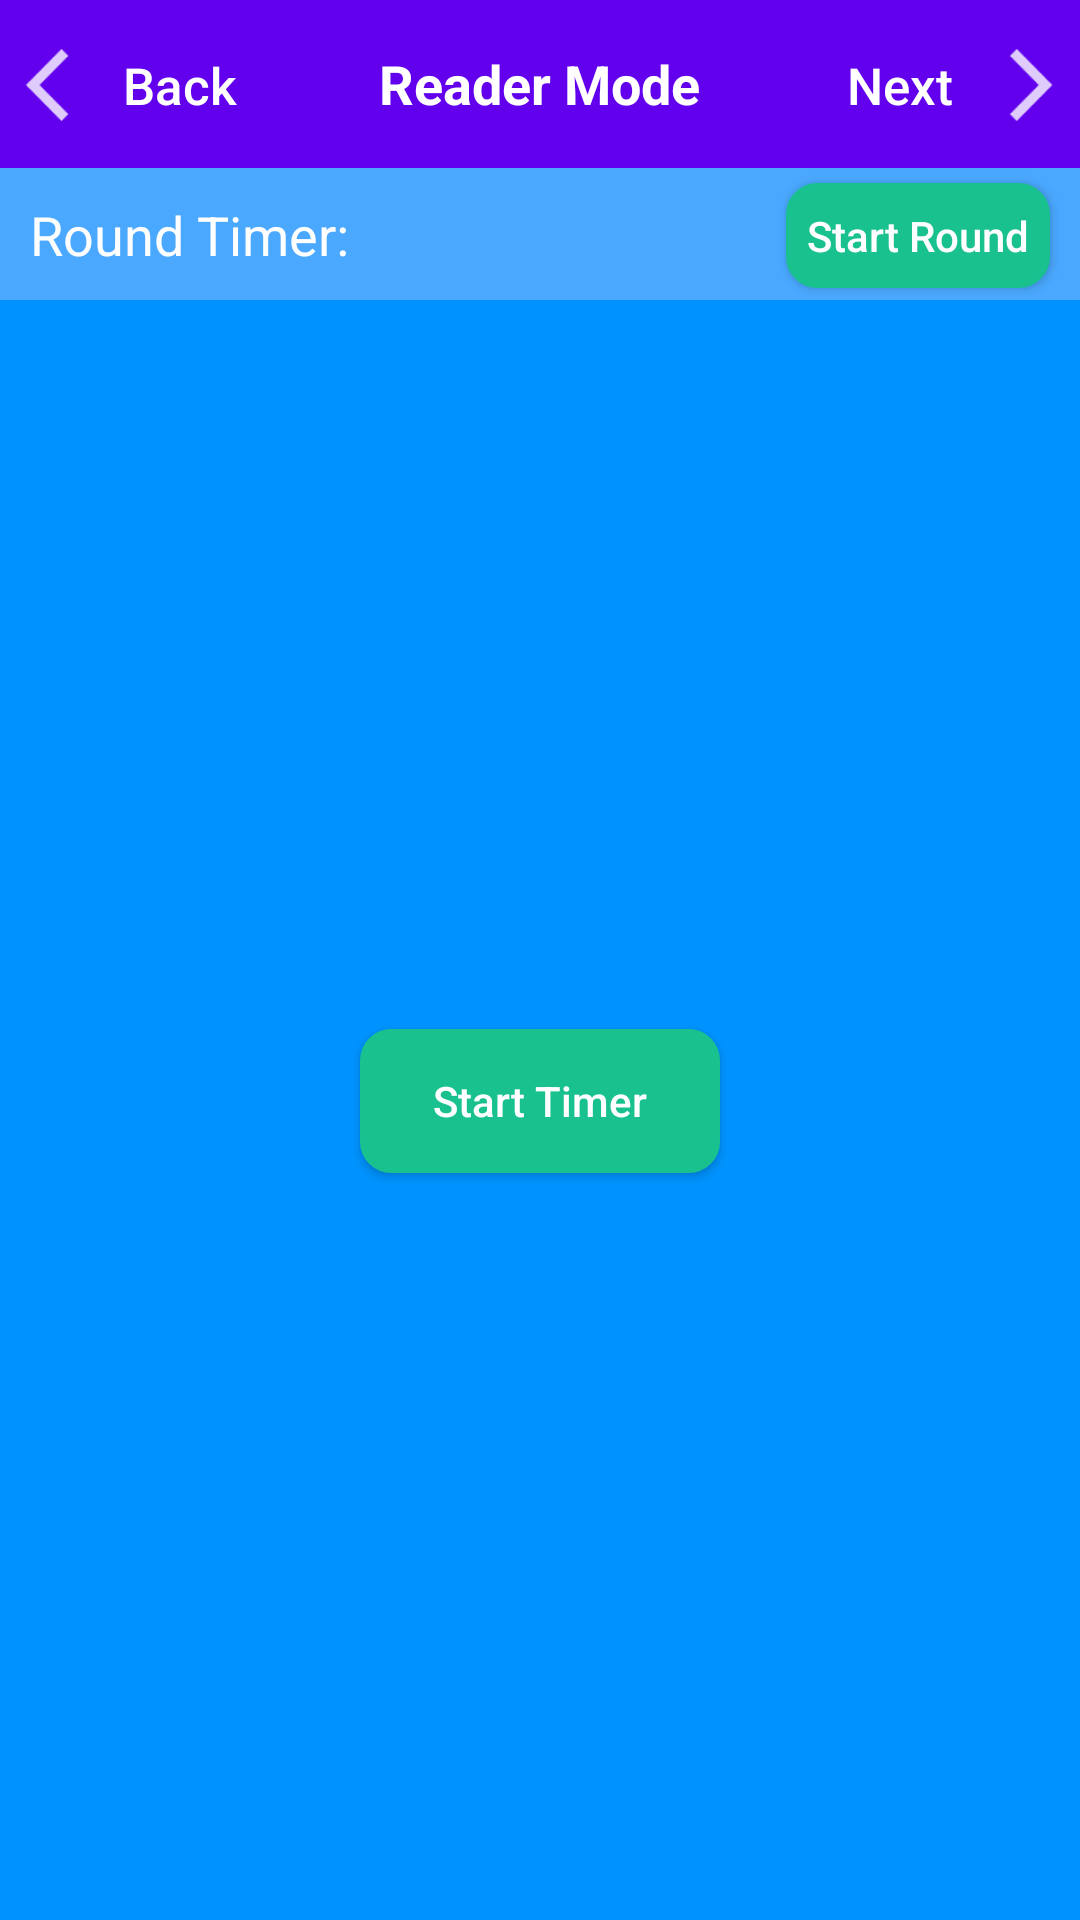

Android layout source for this screen:
<!-- AndroidManifest.xml: fallback theme Theme.MaterialComponents.DayNight.NoActionBar -->
<!-- res/layout/activity_reader_mode_page.xml -->
<?xml version="1.0" encoding="utf-8"?>
<RelativeLayout
    xmlns:android="http://schemas.android.com/apk/res/android"
    xmlns:app="http://schemas.android.com/apk/res-auto"
    xmlns:tools="http://schemas.android.com/tools"
    android:layout_width="match_parent"
    android:layout_height="match_parent"
    android:background="@color/backgroundColor"
    tools:context="com.jakepolatty.highschoolsciencebowlpractice.ui.ReaderModePage">

    <android.support.v7.widget.Toolbar
        android:id="@+id/toolbar"
        android:layout_width="304dp"
        android:layout_height="wrap_content"
        android:background="?attr/colorPrimary"
        android:minHeight="?attr/actionBarSize"
        android:theme="?attr/actionBarTheme"
        tools:layout_editor_absoluteY="0dp"
        android:layout_alignParentTop="true"
        android:layout_alignParentLeft="true"
        android:layout_alignParentStart="true"
        android:layout_alignParentRight="true"
        android:layout_alignParentEnd="true"/>

    <TextView
        android:id="@+id/readerModeLabel"
        android:layout_width="wrap_content"
        android:layout_height="wrap_content"
        android:layout_alignBottom="@+id/toolbar"
        android:layout_centerHorizontal="true"
        android:layout_marginBottom="16dp"
        android:text="@string/reader_mode"
        android:textColor="@android:color/white"
        android:textSize="18sp"
        android:textStyle="bold"/>

    <Button
        android:id="@+id/menuButton"
        android:layout_width="wrap_content"
        android:layout_height="wrap_content"
        android:layout_alignBaseline="@+id/readerModeLabel"
        android:layout_alignBottom="@+id/readerModeLabel"
        android:layout_alignParentLeft="true"
        android:layout_alignParentStart="true"
        android:background="@null"
        android:drawableLeft="@drawable/ic_back"
        android:drawableStart="@drawable/ic_back"
        android:onClick="loadPrevQuestion"
        android:text="@string/back"
        android:textAllCaps="false"
        android:textColor="@color/white100"
        android:textSize="17sp" />

    <Button
        android:id="@+id/nextButton"
        android:layout_width="wrap_content"
        android:layout_height="wrap_content"
        android:text="@string/next"
        android:layout_alignBaseline="@+id/readerModeLabel"
        android:layout_alignBottom="@+id/readerModeLabel"
        android:layout_alignParentRight="true"
        android:layout_alignParentEnd="true"
        android:background="@null"
        android:textColor="@color/white100"
        android:textSize="17sp"
        android:textAllCaps="false"
        android:drawableRight="@drawable/ic_next"
        android:drawableEnd="@drawable/ic_next"
        android:onClick="loadNextQuestion"/>

    <LinearLayout
        android:id="@+id/timerBar"
        android:layout_width="match_parent"
        android:layout_height="wrap_content"
        android:orientation="horizontal"
        android:background="@color/appBarColor"
        android:minHeight="44dp"
        android:layout_below="@id/toolbar">
        <LinearLayout
            android:layout_width="0dp"
            android:layout_height="wrap_content"
            android:orientation="horizontal"
            android:minHeight="44dp"
            android:layout_weight="1">
            <TextView
                android:layout_width="wrap_content"
                android:layout_height="wrap_content"
                android:layout_marginTop="10dp"
                android:layout_marginLeft="10dp"
                android:layout_marginStart="10dp"
                android:text="@string/round_timer"
                android:textSize="18sp"
                android:textColor="@android:color/white"/>

            <TextView
                android:id="@+id/roundTimeLabel"
                android:layout_width="wrap_content"
                android:layout_height="wrap_content"
                android:layout_marginTop="10dp"
                android:layout_marginLeft="4dp"
                android:layout_marginStart="4dp"
                android:textSize="18sp"
                android:textColor="@color/readerAnswerText"
                android:textStyle="bold"/>
        </LinearLayout>

        <ToggleButton
            android:id="@+id/roundTimerStartToggle"
            android:layout_width="wrap_content"
            android:layout_height="wrap_content"
            android:background="@drawable/roundtimerbutton"
            android:textOn="@string/pause"
            android:textOff="@string/start_round"
            android:textAllCaps="false"
            android:textColor="@android:color/white"
            android:minHeight="35dp"
            android:layout_marginTop="5dp"
            android:layout_marginRight="10dp"
            android:layout_marginEnd="10dp"
            android:onClick="toggleRoundTimer"/>
    </LinearLayout>

    <ScrollView
        android:layout_width="match_parent"
        android:layout_height="match_parent"
        android:layout_below="@id/timerBar">
        <LinearLayout
            android:layout_width="match_parent"
            android:layout_height="wrap_content"
            android:orientation="vertical"
            android:layout_gravity="center_horizontal"
            android:gravity="center_horizontal">

            <TextView
                android:id="@+id/roundSetNumLabel"
                android:layout_width="wrap_content"
                android:layout_height="wrap_content"
                android:layout_marginTop="30dp"
                android:textSize="14sp"
                android:textColor="@color/metadataLabelText"/>

            <TextView
                android:id="@+id/questionNumLabel"
                android:layout_width="wrap_content"
                android:layout_height="wrap_content"
                android:layout_marginTop="10dp"
                android:textSize="14sp"
                android:textColor="@color/metadataLabelText"/>

            <TextView
                android:id="@+id/categoryTypeLabel"
                android:layout_width="wrap_content"
                android:layout_height="wrap_content"
                android:layout_marginTop="10dp"
                android:textSize="14sp"
                android:textColor="@color/metadataLabelText"/>

            <TextView
                android:id="@+id/questionTextLabel"
                android:layout_width="match_parent"
                android:layout_height="wrap_content"
                android:layout_marginLeft="20dp"
                android:layout_marginStart="20dp"
                android:layout_marginRight="20dp"
                android:layout_marginEnd="20dp"
                android:layout_marginTop="10dp"
                android:textSize="17sp"
                android:textColor="@color/white100"/>

            <TextView
                android:id="@+id/answerOptionsLabel"
                android:layout_width="match_parent"
                android:layout_height="wrap_content"
                android:layout_marginLeft="20dp"
                android:layout_marginStart="20dp"
                android:layout_marginRight="20dp"
                android:layout_marginEnd="20dp"
                android:layout_marginTop="30dp"
                android:textSize="16sp"
                android:textColor="@color/studyAnswerOptionsText"/>

            <TextView
                android:id="@+id/answerLabel"
                android:layout_width="wrap_content"
                android:layout_height="wrap_content"
                android:layout_marginLeft="20dp"
                android:layout_marginStart="20dp"
                android:layout_marginRight="20dp"
                android:layout_marginEnd="20dp"
                android:layout_marginTop="20dp"
                android:textColor="@color/readerAnswerText"
                android:textSize="16sp"
                android:textStyle="bold"
                android:textAlignment="center"/>

            <Button
                android:id="@+id/startTimerButton"
                android:layout_width="wrap_content"
                android:layout_height="wrap_content"
                android:background="@drawable/startsetbutton"
                android:text="@string/start_timer"
                android:textAllCaps="false"
                android:textColor="@color/white100"
                android:width="120dp"
                android:layout_marginTop="10dp"
                android:onClick="startTimer"/>

            <TextView
                android:id="@+id/timerLabel"
                android:layout_width="wrap_content"
                android:layout_height="wrap_content"
                android:layout_marginTop="-32dp"
                android:layout_marginBottom="30dp"
                android:textSize="16sp"
                android:textColor="@color/timerLabelText"
                android:visibility="invisible"/>
        </LinearLayout>
    </ScrollView>
</RelativeLayout>
<!-- resources referenced by this layout -->
<resources>
  <color name="appBarColor">#4aa8fe</color>
  <color name="backgroundColor">#0093ff</color>
  <color name="metadataLabelText">#94cffe</color>
  <color name="readerAnswerText">#eff7ff</color>
  <color name="studyAnswerOptionsText">#cacaca</color>
  <color name="timerLabelText">#8bcaff</color>
  <color name="white100">#ffffff</color>
  <!-- drawable ic_back: png bitmap (drawable-hdpi, 375 bytes) -->
  <!-- drawable ic_next: png bitmap (drawable-hdpi, 350 bytes) -->
  <!-- drawable roundtimerbutton (drawable) -->
  <?xml version="1.0" encoding="utf-8"?>
  <selector xmlns:android="http://schemas.android.com/apk/res/android">
      <item android:state_checked="true">
          <shape android:shape="rectangle"  >
              <corners android:radius="10dip" />
              <stroke android:width="1dip" android:color="@color/roundTimerPause" />
              <solid android:color="@color/roundTimerPause"/>
          </shape>
      </item>
      <item>
          <shape android:shape="rectangle"  >
              <corners android:radius="10dip" />
              <stroke android:width="1dip" android:color="@color/buttonTransGreen" />
              <solid android:color="@color/buttonTransGreen"/>
          </shape>
      </item>
  </selector>
  <!-- drawable startsetbutton (drawable) -->
  <?xml version="1.0" encoding="utf-8"?>
  <selector xmlns:android="http://schemas.android.com/apk/res/android">
      <item android:state_pressed="true" >
          <shape android:shape="rectangle"  >
              <corners android:radius="10dip" />
              <stroke android:width="1dip" android:color="@color/buttonTransGreenPressed" />
              <solid android:color="@color/buttonTransGreenPressed"/>
          </shape>
      </item>
      <item>
          <shape android:shape="rectangle"  >
              <corners android:radius="10dip" />
              <stroke android:width="1dip" android:color="@color/buttonTransGreen" />
              <solid android:color="@color/buttonTransGreen"/>
          </shape>
      </item>
  </selector>
  <string name="back">Back</string>
  <string name="next">Next</string>
  <string name="pause">Pause</string>
  <string name="reader_mode">Reader Mode</string>
  <string name="round_timer">Round Timer:</string>
  <string name="start_round">Start Round</string>
  <string name="start_timer">Start Timer</string>
  <color name="roundTimerPause">#9b2753</color>
  <color name="buttonTransGreen">#19c18e</color>
  <color name="buttonTransGreenPressed">#26d39e</color>
</resources>
